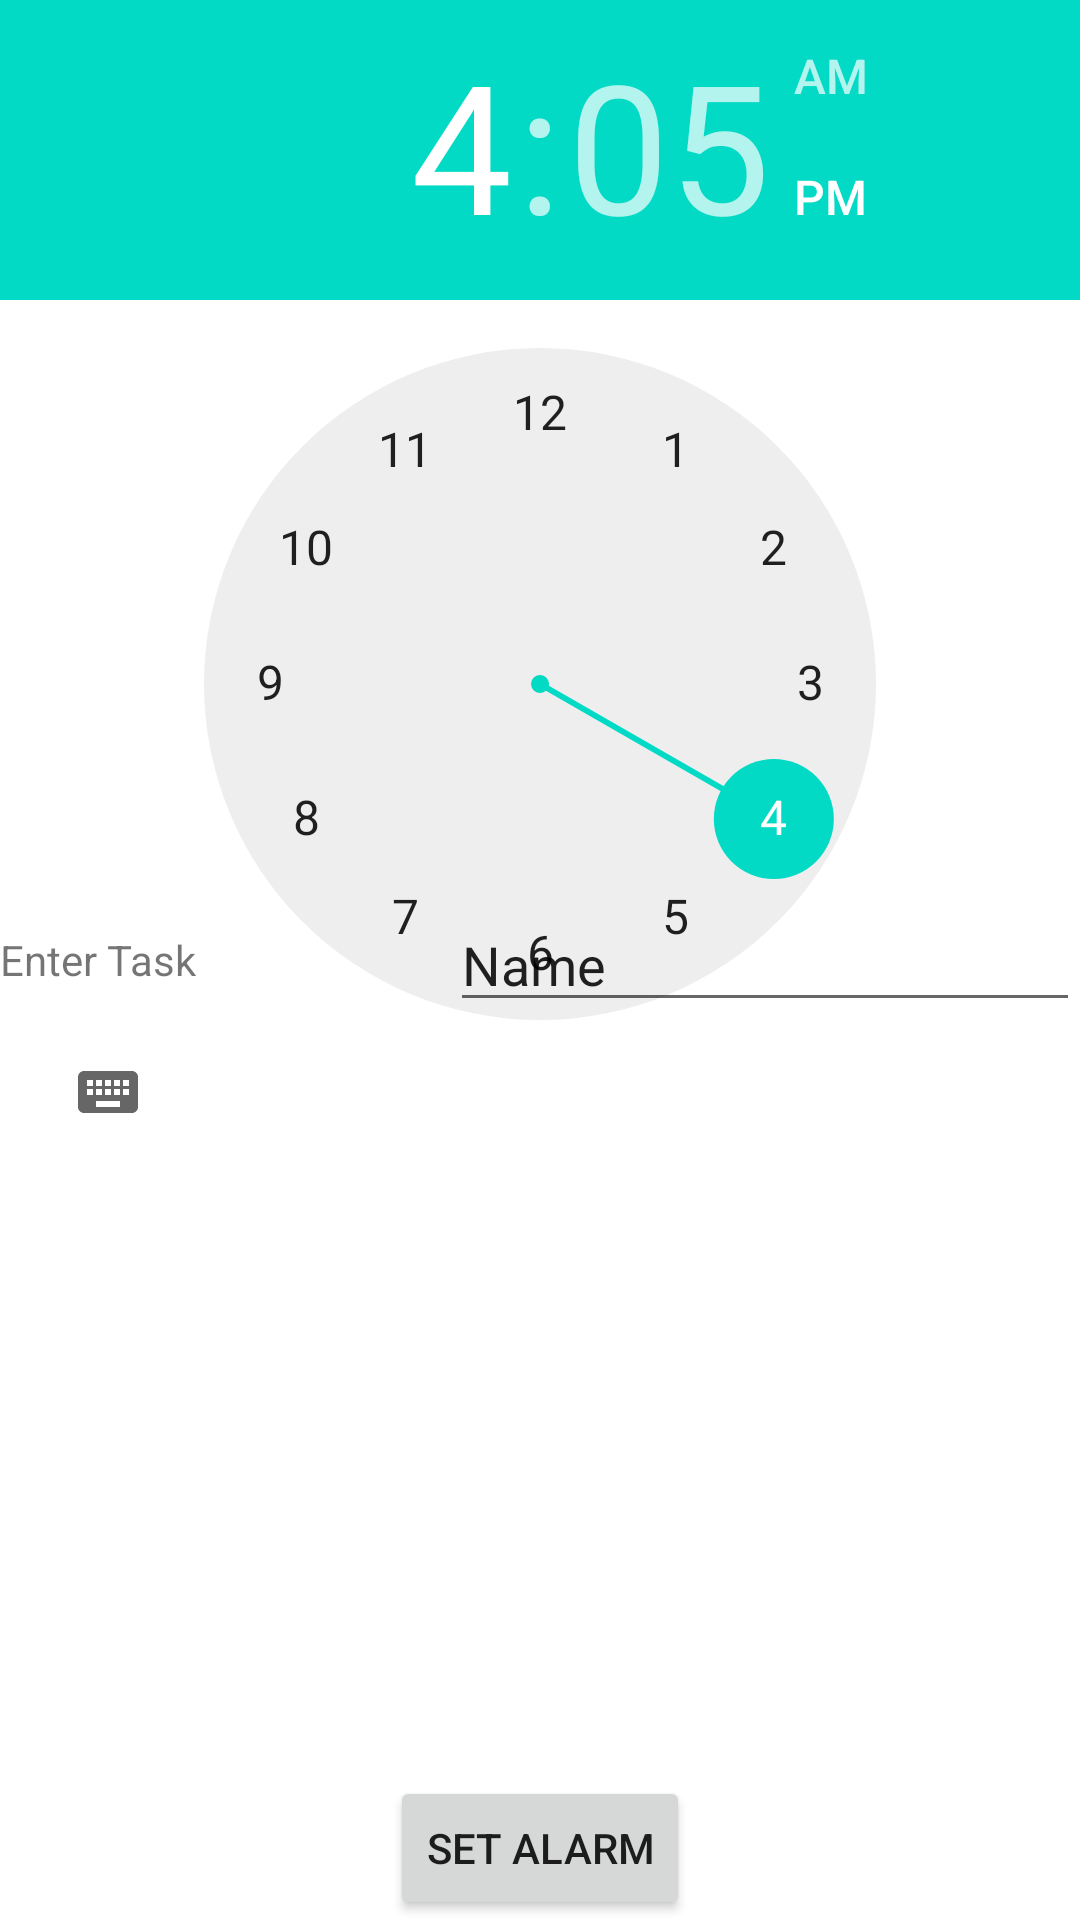

Write the Android layout XML for this screen, with the resource values it uses.
<!-- AndroidManifest.xml: fallback theme Theme.MaterialComponents.DayNight.NoActionBar -->
<!-- res/layout/pilltracker.xml -->
<?xml version="1.0" encoding="utf-8"?>
<FrameLayout xmlns:android="http://schemas.android.com/apk/res/android"
    android:orientation="vertical"
    android:layout_width="match_parent"
    android:layout_height="match_parent">

    <TimePicker
        android:layout_width="wrap_content"
        android:layout_height="wrap_content"
        android:id="@+id/timePillTracker"
        android:layout_gravity="center_horizontal|top" />

    <TextView
        android:layout_width="wrap_content"
        android:layout_height="wrap_content"
        android:inputType="textPersonName"
        android:text="Enter Task"
        android:editable="false"
        android:ems="10"
        android:id="@+id/tvPillTracker"
        android:layout_gravity="left|center_vertical" />

    <EditText
        android:layout_width="wrap_content"
        android:layout_height="wrap_content"
        android:inputType="textPersonName"
        android:text="Name"
        android:ems="10"
        android:id="@+id/etPillTrackerValue"
        android:layout_gravity="right|center_vertical" />

    <Button
        android:layout_width="wrap_content"
        android:layout_height="wrap_content"
        android:text="Set Alarm"
        android:id="@+id/bnCreateAlarm"
        android:layout_gravity="center_horizontal|bottom" />

</FrameLayout>
<!-- resources referenced by this layout -->
<resources>

</resources>
